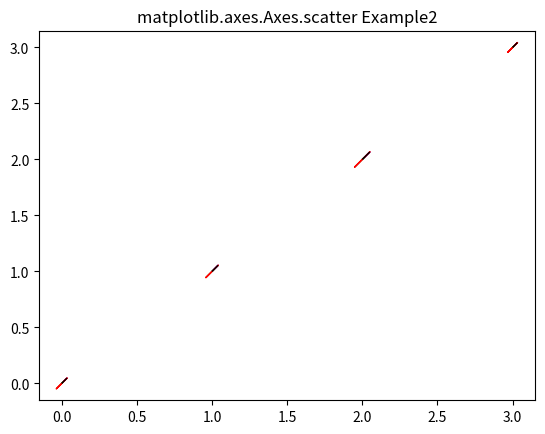

Recreate this plot in Python.
#!/usr/bin/env python3

"""https://www.geeksforgeeks.org/matplotlib-axes-axes-scatter-in-python/"""

def example1() -> None:
    # Implemention of matplotlib function

    import matplotlib.pyplot as plt
    import numpy as np

    # unit value1 ellipse
    rx, ry = 2., 1.
    value1 = rx * ry * np.pi
    value2 = np.arange(0, 3 * np.pi + 0.01, 0.2)

    value3 = np.column_stack([rx / value1 * np.cos(value2),
                              ry / value1 * np.sin(value2)])

    x, y, s, c = np.random.rand(4, 99)
    s *= 10**2.

    fig, ax = plt.subplots()
    ax.scatter(x, y, s, c, marker=value3)
    ax.set_title("matplot.axes.Axes.scatter Example")
    plt.show()

def example2() -> None:
    # Implemention of matplotlib function

    import numpy as np
    import matplotlib.pyplot as plt

    # first define the ratios
    r1 = 0.2
    r2 = r1 + 0.3
    r3 = r2 + 0.7

    # define some sizes of the scatter marker
    sizes = np.array([60, 80, 120, 50])

    # caculate the points of the first pie marker
    x1 = np.cos(2 * np.pi * np.linspace(0, r1))
    y1 = np.cos(2 * np.pi * np.linspace(0, r1))
    xy1 = np.row_stack([[0, 0], np.column_stack([x1, y1])])
    s1 = np.abs(xy1).max()

    x2 = np.cos(2 * np.pi * np.linspace(r1, r2))
    y2 = np.cos(2 * np.pi * np.linspace(r1, r2))
    xy2 = np.row_stack([[0, 0], np.column_stack([x2, y2])])
    s2 = np.abs(xy2).max()

    x3 = np.cos(2 * np.pi * np.linspace(r2, r3))
    y3 = np.cos(2 * np.pi * np.linspace(r2, r3))
    xy3 = np.row_stack([[0, 0], np.column_stack([x3, y3])])
    s3 = np.abs(xy3).max()

    x4 = np.cos(2 * np.pi * np.linspace(r3, 1))
    y4 = np.cos(2 * np.pi * np.linspace(r3, 1))
    xy4 = np.row_stack([[0, 0], np.column_stack([x4, x4])])
    s4 = np.abs(xy4).max()

    fig, ax = plt.subplots()
    ax.scatter(range(4), range(4), marker=xy1, s=s1**2 * sizes, facecolor='blue')
    
    ax.scatter(range(4), range(4), marker=xy2, s=s2**2 * sizes, facecolor='green')

    ax.scatter(range(4), range(4), marker=xy3, s=s3**2 * sizes, facecolor='red')

    ax.scatter(range(4), range(4), marker=xy4, s=s4**2 * sizes, facecolor='black')

    ax.set_title("matplotlib.axes.Axes.scatter Example2")
    plt.show()


if __name__ == "__main__":
    #example1()
    example2()

